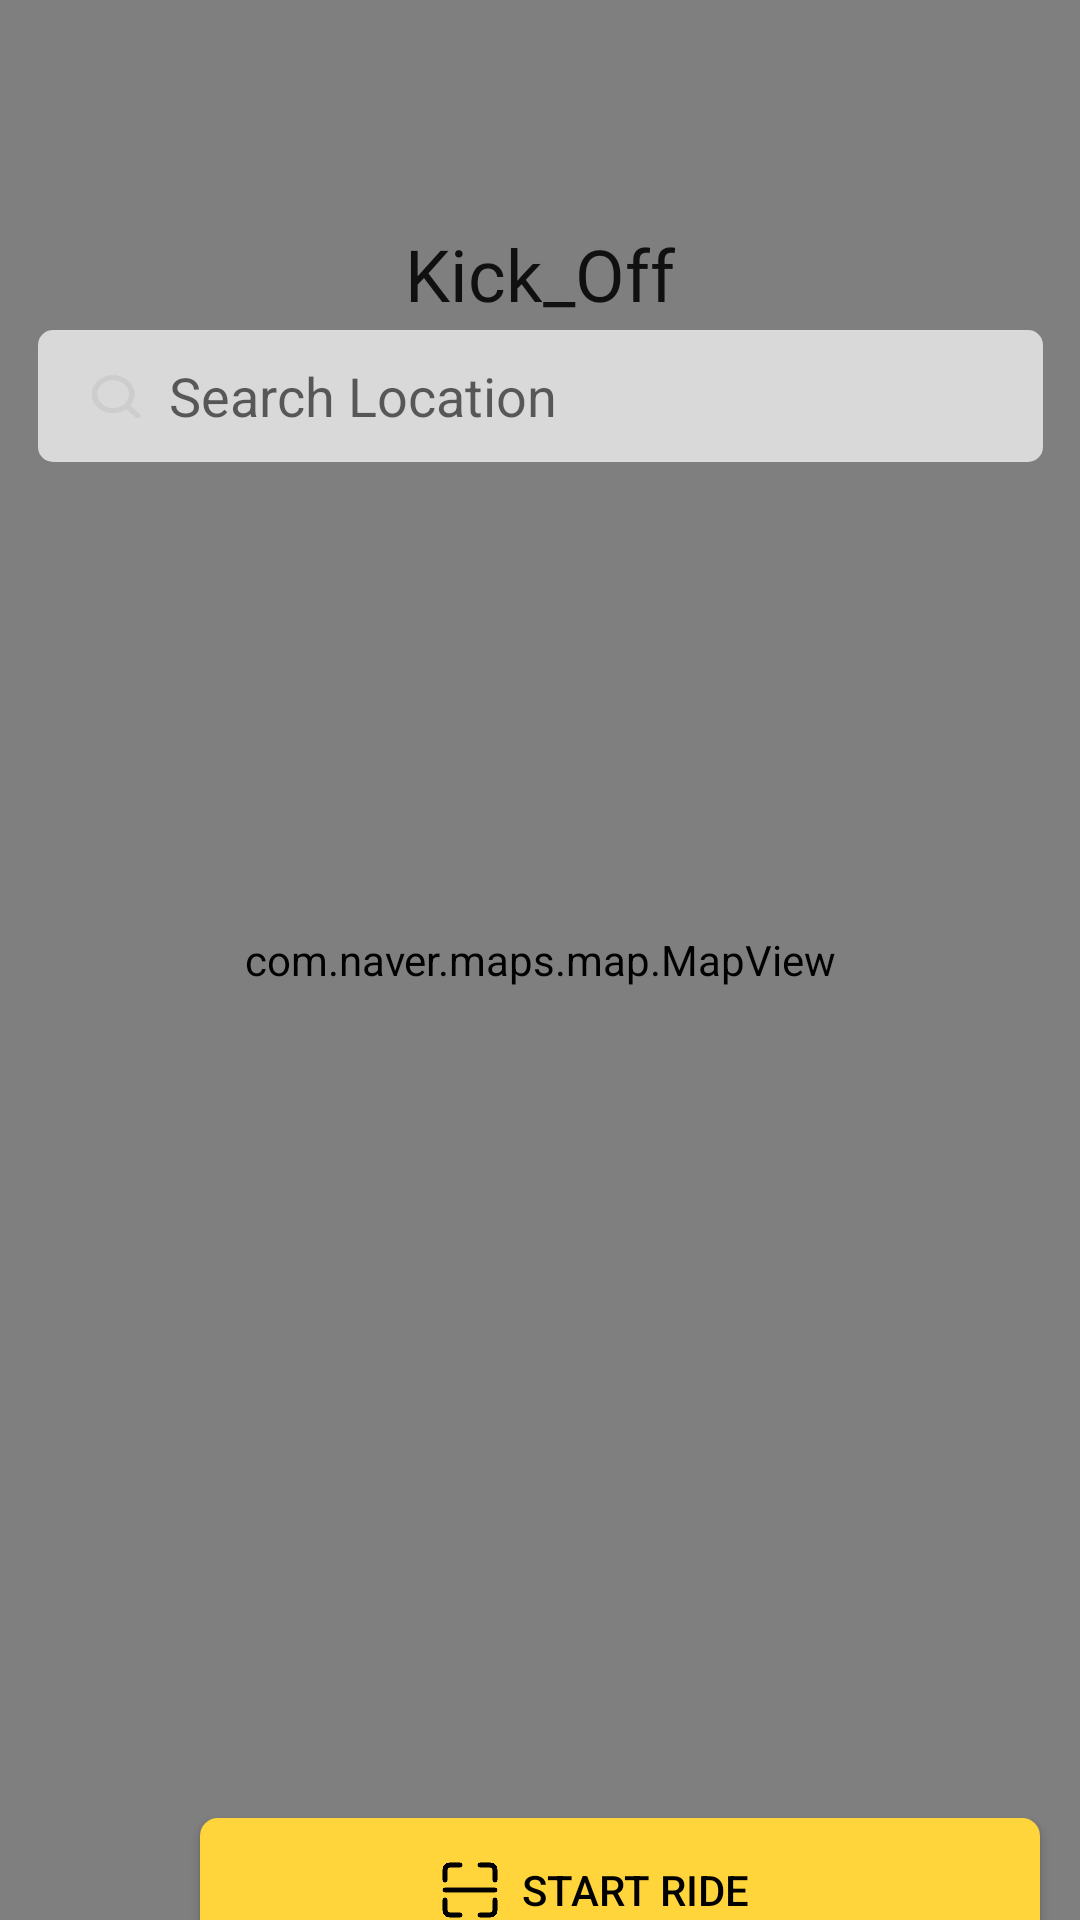

Write the Android layout XML for this screen, with the resource values it uses.
<!-- AndroidManifest.xml: application theme Theme.KickBoard -->
<!-- res/layout/fragment_home.xml -->
<?xml version="1.0" encoding="utf-8"?>
<androidx.constraintlayout.widget.ConstraintLayout xmlns:android="http://schemas.android.com/apk/res/android"
    xmlns:app="http://schemas.android.com/apk/res-auto"
    xmlns:tools="http://schemas.android.com/tools"
    android:layout_width="match_parent"
    android:layout_height="match_parent"
    android:orientation="vertical">

    <com.naver.maps.map.MapView
        android:id="@+id/navermap"
        android:layout_width="match_parent"
        android:layout_height="match_parent"
        tools:layout_editor_absoluteX="0dp"
        tools:layout_editor_absoluteY="0dp">
    </com.naver.maps.map.MapView>

    <android.widget.Button
        android:id="@+id/btn_map_start"
        android:layout_width="280dp"
        android:layout_height="48dp"
        android:layout_marginStart="53dp"
        android:layout_marginTop="620dp"
        android:drawableLeft="@drawable/resize_ic_qrcode"
        android:paddingLeft="80dp"
        android:paddingRight="90dp"
        android:background="@drawable/stroke"
        android:text="Start Ride"
        android:textColor="#000000"
        app:layout_constraintBottom_toBottomOf="parent"
        app:layout_constraintEnd_toEndOf="parent"
        app:layout_constraintStart_toStartOf="parent"
        app:layout_constraintTop_toTopOf="parent" />

    <EditText
        android:id="@+id/et_map_search"
        android:layout_width="335dp"
        android:layout_height="44dp"
        android:layout_marginTop="110dp"
        android:background="@drawable/mapborder"
        android:color="#858585"
        android:drawableLeft="@drawable/resize_ic_search"
        android:hint="  Search Location"
        android:paddingLeft="10dp"
        android:paddingRight="10dp"
        app:layout_constraintEnd_toEndOf="parent"
        app:layout_constraintStart_toStartOf="parent"
        app:layout_constraintTop_toTopOf="parent"
        tools:ignore="MissingConstraints" />

    <TextView
        android:id="@+id/et_map_name"
        android:layout_width="117dp"
        android:layout_height="41dp"
        android:layout_marginTop="75dp"
        android:fontFamily="@font/yuniverseblod"
        android:gravity="center_horizontal"
        android:text="Kick_Off"
        android:textAppearance="@style/TextAppearance.AppCompat.Large"
        android:textSize="24sp"
        app:layout_constraintEnd_toEndOf="parent"
        app:layout_constraintStart_toStartOf="parent"
        app:layout_constraintTop_toTopOf="@+id/navermap"
        tools:ignore="MissingConstraints" />

    <ImageView
        android:id="@+id/img_map_menu"
        android:layout_width="wrap_content"
        android:layout_height="wrap_content"
        android:layout_marginTop="75dp"
        android:layout_marginLeft="15dp"
        android:src="@drawable/resize_ic_menu"
        app:layout_constraintStart_toStartOf="parent"
        app:layout_constraintTop_toTopOf="parent"
        tools:ignore="MissingConstraints" />

    <ImageView
        android:id="@+id/img_map_notification"
        android:layout_width="wrap_content"
        android:layout_height="wrap_content"
        android:layout_marginTop="78dp"
        android:layout_marginRight="18dp"
        android:src="@drawable/resize_ic_notification"
        app:layout_constraintEnd_toEndOf="parent"
        app:layout_constraintTop_toTopOf="parent"
        tools:ignore="MissingConstraints" />

</androidx.constraintlayout.widget.ConstraintLayout>
<!-- resources referenced by this layout -->
<resources>
  <!-- drawable mapborder (drawable) -->
  <?xml version="1.0" encoding="utf-8"?>
  <layer-list xmlns:android="http://schemas.android.com/apk/res/android">
  <item>
      <shape>
          <solid android:color="#B3FFFFFF" />
          <corners android:radius="5dp"/>
      </shape>
      <padding
          android:left="2dp"
          android:top="2dp"
          android:right="2dp"
          android:bottom="2dp" />
  </item>
  </layer-list>
  <!-- drawable resize_ic_menu (drawable) -->
  <layer-list xmlns:android="http://schemas.android.com/apk/res/android">
      <item
          android:width="30dp"
          android:height="30dp"
          android:drawable="@drawable/ic_map_menu"
          />
  </layer-list>
  <!-- drawable resize_ic_notification (drawable) -->
  <layer-list xmlns:android="http://schemas.android.com/apk/res/android">
      <item
          android:width="25dp"
          android:height="25dp"
          android:drawable="@drawable/ic_map_notification"
          />
  </layer-list>
  <!-- drawable resize_ic_qrcode (drawable) -->
  <layer-list xmlns:android="http://schemas.android.com/apk/res/android">
      <item
          android:width="20dp"
          android:height="20dp"
          android:drawable="@drawable/ic_map_qrcode"
          />
  </layer-list>
  <!-- drawable resize_ic_search (drawable) -->
  <layer-list xmlns:android="http://schemas.android.com/apk/res/android">
      <item
          android:width="25dp"
          android:height="20dp"
          android:drawable="@drawable/ic_map_search"
          />
  </layer-list>
  <!-- drawable stroke (drawable) -->
  <?xml version="1.0" encoding="utf-8"?>
  <shape xmlns:android="http://schemas.android.com/apk/res/android">
      <solid
          android:color="#FFD53B" />
       <stroke
          android:width="2dp"
          android:color="#FFD53B" />
      <corners
          android:radius="5dp" />
  </shape>
  <style name="Theme.KickBoard" parent="Theme.MaterialComponents.DayNight.DarkActionBar">
          
          <item name="colorPrimary">@color/purple_500</item>
          <item name="colorPrimaryVariant">@color/purple_700</item>
          <item name="colorOnPrimary">@color/white</item>
          
          <item name="colorSecondary">@color/teal_200</item>
          <item name="colorSecondaryVariant">@color/teal_700</item>
          <item name="colorOnSecondary">@color/black</item>
          
          <item name="android:statusBarColor" tools:targetApi="l">?attr/colorPrimaryVariant</item>
          
          <item name="windowNoTitle">true</item>
          <item name="android:windowFullscreen">true</item>
      </style>
  <!-- drawable ic_map_qrcode: png bitmap (drawable, 7759 bytes) -->
  <!-- drawable ic_map_search: png bitmap (drawable-v24, 12162 bytes) -->
  <!-- not gathered from this repository: default colours our renderer supplied (Android Studio template values) -->
  <color name="purple_500">#FF6200EE</color>
  <color name="purple_700">#FF3700B3</color>
  <color name="teal_200">#FF03DAC5</color>
  <color name="teal_700">#FF018786</color>
  <color name="black">#FF000000</color>
  <color name="white">#FFFFFFFF</color>
</resources>
